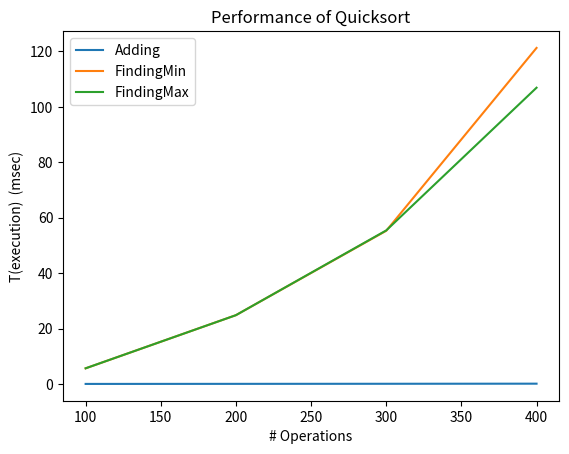

This figure's Python source:
class Quicksort(object):
    def __init__(self):
        self.mylist1 = []
        self.size = 0

    def add(self, value):
        self.mylist1.append(value)
        self.size += 1

    def quick_sort(self):
        if len(self.mylist1) > 1:
            pivot = self.mylist1[0]
            self.left = Quicksort()
            self.right = Quicksort()

            for i in range(1, len(self.mylist1)):
                if (self.mylist1[i] < pivot):
                    self.left.add(self.mylist1[i])
                else:
                    self.right.add(self.mylist1[i])

            return self.left.quick_sort() + [pivot] + self.right.quick_sort()

        else:
            return self.mylist1

    def get_min(self):
        new = self.quick_sort()
        return new[0]

    def get_max(self):
        new = self.quick_sort()
        leng = self.size - 1
        return new[leng]

    def get_list(self):
        return self.mylist1


c = Quicksort()
c.add(5)
c.add(2)
c.add(4)
print(c.get_max())
print(c.get_min())
print(c.quick_sort())
print(c.mylist1)

import random
for r in range(100):
    num = random.randint(0,1000)
    c.add(num)
    my_min = c.get_min()
    my_max = c.get_max()

import time
import matplotlib.pyplot as plt



def measure_time(a, this_list):
    tot_time_add = 0
    tot_time_min = 0
    tot_time_max = 0

    for num in this_list:
        start = time.time()
        a.add(num)
        tot_time_add += (time.time() - start)

        start = time.time()
        min = a.get_min()
        tot_time_min += (time.time() - start)

        start = time.time()
        max = a.get_max()
        tot_time_max += (time.time() - start)

    return tot_time_add, tot_time_min, tot_time_max


if __name__ == '__main__':
    a = Quicksort()
    a.add(5)
    print(a.mylist1, a.get_min(), a.get_max())
    a.add(7)
    print( a.mylist1, a.get_min(), a.get_max())
    a.add(3)
    print(a.mylist1, a.get_min(), a.get_max())
    a.add(9)
    print(a.mylist1, a.get_min(), a.get_max())

    repetitions = 5
    max_operations = 500
    step = 100

    values_heap_add, values_heap_min, values_heap_max = [], [], []
    for rounds in range(step, max_operations, step):
        this_list = []
        for r in range(rounds):
            this_list.append(random.randint(0, 500))

        tot_time_add, tot_time_min, tot_time_max = 0, 0, 0

        for repetition in range(5):
           a = Quicksort()
           myadd, mymin, mymax = measure_time(a, this_list)
           tot_time_add += myadd
           tot_time_min += mymin
           tot_time_max += mymax

        tot_time_add /= 5
        tot_time_min /= 5
        tot_time_max /= 5

        values_heap_add.append(tot_time_add * 1000)
        values_heap_min.append(tot_time_min * 1000)
        values_heap_max.append(tot_time_max * 1000)


    xlabels = range(step, max_operations, step)
    plt.plot(xlabels, values_heap_add, label='Adding')
    plt.plot(xlabels, values_heap_min, label='FindingMin')
    plt.plot(xlabels, values_heap_max, label='FindingMax')
    plt.legend()
    plt.xlabel("# Operations")
    plt.ylabel("T(execution)  (msec)")
    plt.title("Performance of Quicksort")
    plt.show()
